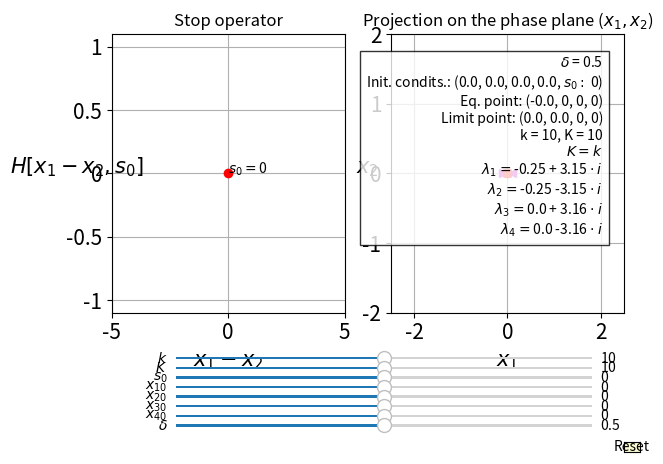

This chart was generated by the following Python code:
import matplotlib.pyplot as plt
from matplotlib.widgets import Slider, Button
from matplotlib.ticker import FuncFormatter
import numpy as np


def my_formatter(x, pos):
    if x.is_integer():
        return str(int(x))
    else:
        return str(round(x, 3))


formatter = FuncFormatter(my_formatter)

wpred = np.array([0., 0., 0., 0.])
spred = 0
arrayofs = [spred]


def vectorfield(w, t, p):
    global wpred
    global spred
    global arrayofs

    x1, x2, x3, x4 = w
    smallk, bigk, delta = p
    if t == 0:
        stop = spred
    else:
        stop = min(1.0, max(-1.0, (w[0] - w[1]) - (wpred[0] - wpred[1]) + spred))
    f = smallk * (x1 - x2) + stop
    func = np.array([x3, x4, -f - x2 * bigk, f - x4 * delta])

    wpred = w
    spred = stop
    arrayofs.append(stop)

    return func


def syssolver(func, x0, t, p, dt):
    global arrayofs
    arrayofs = [spred]
    ans = [x0]
    for i in range(len(t)):
        ans.append(ans[-1] + dt * func(ans[-1], i, p))
    return ans


bigk = 10
delta = 0.5
smallk = 10
sols = [spred]

if spred == 0:
    coeffs = [1, delta, 2 * smallk, smallk * delta, smallk * bigk]
    eigs = np.roots(coeffs)
else:
    coeffs = [1, delta, 2 * (smallk + 1), (smallk + 1) * delta, (smallk + 1) * bigk]
    eigs = np.roots(coeffs)

stoptime = 5000
numpoints = stoptime*50

t = [stoptime * float(i) / float(numpoints - 1) for i in range(numpoints)]
p = [smallk, bigk, delta]
w0 = wpred
wsol = syssolver(vectorfield, w0, t, p, (t[1] - t[0]) / 10.0)

fig, ax = plt.subplots(1, 2)
plt.subplots_adjust(left=0.1, bottom=0.3)

solx = []
for i in range(0, len(wsol)):
    solx.append(wsol[i][0] - wsol[i][1])

x1_sol = []
x2_sol = []

for n in range(len(t)):
    x1_sol.append(wsol[n][0])
    x2_sol.append(wsol[n][1])

for i in range(0, len(wsol) - 1):
    sols.append(arrayofs[i])

l, = ax[0].plot(solx, sols, lw=1)
l1, = ax[0].plot(solx[0], sols[0], 'ro')
plt.xticks(fontsize=15)
plt.yticks(fontsize=15)
l2, = ax[1].plot(x1_sol, x2_sol, lw=2)
eq1 = -sols[-1] / smallk
l4, = ax[1].plot(eq1, 0, 'kX', lw=2)
ll = -1 / smallk
rl = -ll
l5, = ax[1].plot(ll, 0, '>m', lw=3)
l6, = ax[1].plot(rl, 0, '<m', lw=2)
l7, = ax[1].plot(x1_sol[-1], x2_sol[-1], 'rx', lw=2)
l8, = ax[1].plot(w0[0], w0[1], 'ro')
cases = ['$k+1 < K$', '$k < K < k+1$', '$K < k$', '$K = k$', '$K = k + 1$']
if bigk > smallk + 1:
    case = cases[0]
elif smallk < bigk < smallk + 1:
    case = cases[1]
elif bigk < smallk:
    case = cases[2]
elif bigk == smallk:
    case = cases[3]
elif bigk == smallk + 1:
    case = cases[4]


signs = [' + ', ' ']
if eigs[0].imag > 0:
    sign1 = signs[0]
else:
    sign1 = signs[1]

if eigs[1].imag > 0:
    sign2 = signs[0]
else:
    sign2 = signs[1]

if eigs[2].imag > 0:
    sign3 = signs[0]
else:
    sign3 = signs[1]

if eigs[3].imag > 0:
    sign4 = signs[0]
else:
    sign4 = signs[1]

if np.sqrt(wsol[0][-1] ** 2 + wsol[1][-1] ** 2) > 5:
    limit_x1 = '$\infty$'
    limit_x2 = '$\infty$'
else:
    limit_x1 = str(round(wsol[0][-1], 3))
    limit_x2 = str(round(wsol[1][-1], 3))

txt = ax[1].annotate('$\delta$ = ' + str(round(delta, 2)) + '\n'
                                                            'Init. condits.: (' + str(round(w0[0], 3)) + ', ' + str(
    round(w0[1], 3)) + ', ' + str(round(w0[2], 3)) + ', ' + str(round(w0[3], 3)) + ', $s_0:$ ' + str(
    round(arrayofs[0], 4)) + ')\n'
                       ' Eq. point: (' + str(
    round(-sols[-1] / float(smallk),
          3)) + ', 0, 0, 0)\n' + 'Limit point: (' + limit_x1 + ', ' + limit_x2 + ', 0, 0)\n' +
                     'k = ' + str(smallk) + ', K = ' + str(bigk) + '\n' +
                     case + '\n' +
                     '$\lambda_1 = $' + str(
    round(eigs[0].real, 2)) + sign1 + str(round(eigs[0].imag, 2)) + ' $\cdot$ $i$' + '\n'
                                                                                     '$\lambda_2 = $' + str(
    round(eigs[1].real, 2)) + sign2 + str(round(eigs[1].imag, 2)) + ' $\cdot$ $i$' + '\n'
                                                                                     '$\lambda_3 = $' + str(
    round(eigs[2].real, 2)) + sign3 + str(round(eigs[2].imag, 2)) + ' $\cdot$ $i$' + '\n'
                                                                                     '$\lambda_4 = $' + str(
    round(eigs[3].real, 2)) + sign4 + str(round(eigs[3].imag, 2)) + ' $\cdot$ $i$', xy=(1, 1), xytext=(-15, -15),
                     fontsize=10,
                     xycoords='axes fraction', textcoords='offset points',
                     bbox=dict(facecolor='white', alpha=0.8),
                     horizontalalignment='right', verticalalignment='top')
text = ax[0].text(solx[0], sols[0], '$s_0 = $' + str(round(arrayofs[0], 4)))

ax[0].margins(x=0)
ax[1].margins(x=0)
ax[0].set_xlabel('$x_1-x_2$', fontsize=15)
ax[0].set_ylabel('$H[x_1-x_2, s_0]$', rotation=0, fontsize=15)
ax[1].set_xlabel('$x_1$', fontsize=15)
ax[1].set_ylabel('$x_2$', rotation=0, fontsize=15)
ax[1].set_title('Projection on the phase plane ($x_1, x_2$)')
ax[0].set_xlim([-5, 5])
ax[0].set_ylim([-1.1, 1.1])
ax[0].set_title('Stop operator')
ax[0].yaxis.set_major_formatter(formatter)
ax[0].yaxis.set_label_coords(-0.15, 0.48)
ax[1].yaxis.set_label_coords(-0.1, 0.48)
x1min = -2.5
x1max = 2.5
x2min = -2
x2max = 2
ax[1].set_xlim([x1min, x1max])
ax[1].set_ylim([x2min, x2max])
ax[0].tick_params(axis="x", labelsize=15)
ax[0].tick_params(axis="y", labelsize=15)
ax[1].tick_params(axis="x", labelsize=15)
ax[1].tick_params(axis="y", labelsize=15)
ax[0].grid()
ax[1].grid()

axcolor = 'lightgoldenrodyellow'

smallkval = plt.axes([0.2, 0.2, 0.65, 0.01], facecolor=axcolor)
ssmallkval = Slider(smallkval, '$k$', 0.001, 20.000, valinit=smallk, valstep=0.001)

bigkval = plt.axes([0.2, 0.18, 0.65, 0.01], facecolor=axcolor)
sbigkval = Slider(bigkval, '$K$', 0.000, 20.000, valinit=bigk, valstep=0.001)

sval = plt.axes([0.2, 0.16, 0.65, 0.01], facecolor=axcolor)
ssval = Slider(sval, '$s_0$', -1, 1, valinit=arrayofs[0], valstep=0.01)

x1val = plt.axes([0.2, 0.14, 0.65, 0.01], facecolor=axcolor)
sx1val = Slider(x1val, '$x_{10}$', -10, 10, valinit=w0[0], valstep=0.01)

x2val = plt.axes([0.2, 0.12, 0.65, 0.01], facecolor=axcolor)
sx2val = Slider(x2val, '$x_{20}$', -10, 10, valinit=w0[1], valstep=0.01)

x3val = plt.axes([0.2, 0.1, 0.65, 0.01], facecolor=axcolor)
sx3val = Slider(x3val, '$x_{30}$', -10, 10, valinit=w0[2], valstep=0.01)

x4val = plt.axes([0.2, 0.08, 0.65, 0.01], facecolor=axcolor)
sx4val = Slider(x4val, '$x_{40}$', -10, 10, valinit=w0[3], valstep=0.01)

delval = plt.axes([0.2, 0.06, 0.65, 0.01], facecolor=axcolor)
sdelval = Slider(delval, '$\delta$', 0, 1, valinit=delta, valstep=0.01)

resetax = plt.axes([0.9, 0.01, 0.025, 0.02])
button = Button(resetax, 'Reset', color=axcolor, hovercolor='0.975')


def update(val):

    global arrayofs
    global wpred
    global spred
    global txt
    global text
    spred = ssval.val
    arrayofs = [spred]

    w0 = [sx1val.val, sx2val.val, sx3val.val, sx4val.val]
    wpred = w0

    if ssval.val == 0:
        coeffs = [1, sdelval.val, 2 * ssmallkval.val, ssmallkval.val * sdelval.val, ssmallkval.val * sbigkval.val]
        eigs = np.roots(coeffs)
    else:
        coeffs = [1, sdelval.val, 2 * (ssmallkval.val + 1), (ssmallkval.val + 1) * sdelval.val,
                  (ssmallkval.val + 1) * sbigkval.val]
        eigs = np.roots(coeffs)

    txt.remove()
    text.remove()
    cases = ['$k+1 < K$', '$k < K < k+1$', '$K < k$', '$K = k$', '$K = k + 1$']
    if sbigkval.val > ssmallkval.val + 1:
        case = cases[0]
    elif ssmallkval.val < sbigkval.val < ssmallkval.val + 1:
        case = cases[1]
    elif sbigkval.val < ssmallkval.val:
        case = cases[2]
    elif sbigkval.val == ssmallkval.val:
        case = cases[3]
    elif sbigkval.val == ssmallkval.val + 1:
        case = cases[4]

    signs = [' + ', ' ']
    if eigs[0].imag > 0:
        sign1 = signs[0]
    else:
        sign1 = signs[1]

    if eigs[1].imag > 0:
        sign2 = signs[0]
    else:
        sign2 = signs[1]

    if eigs[2].imag > 0:
        sign3 = signs[0]
    else:
        sign3 = signs[1]

    if eigs[3].imag > 0:
        sign4 = signs[0]
    else:
        sign4 = signs[1]

    spred = ssval.val
    arrayofs = [ssval.val]
    numpoints = stoptime * 50

    t = [stoptime * float(i) / float(numpoints - 1) for i in range(numpoints)]
    p = [ssmallkval.val, sbigkval.val, sdelval.val]
    wsol = syssolver(vectorfield, w0, t, p, (t[1] - t[0]) / 10.0)
    x1_sol = []
    x2_sol = []

    for n in range(len(t)):
        x1_sol.append(wsol[n][0])
        x2_sol.append(wsol[n][1])

    solx = []
    for i in range(0, len(wsol)):
        solx.append(wsol[i][0] - wsol[i][1])

    sols = [ssval.val]
    for i in range(0, len(wsol) - 1):
        sols.append(arrayofs[i])

    if np.sqrt(x1_sol[-1] ** 2 + x2_sol[-1] ** 2) > 5:
        limit_x1 = '$\infty$'
        limit_x2 = '$\infty$'
    else:
        limit_x1 = str(round(x1_sol[-1], 3))
        limit_x2 = str(round(x2_sol[-1], 3))

    txt = ax[1].annotate('$\delta$ = ' + str(round(sdelval.val, 2)) + '\n'
                                                                      'Init. condits.: (' + str(
        round(w0[0], 3)) + ', ' + str(
        round(w0[1], 3)) + ', ' + str(round(w0[2], 3)) + ', ' + str(round(w0[3], 3)) + ', $s_0:$ ' + str(
        round(ssval.val, 4)) + ')\n'
                               ' Eq. point: (' + str(
        round(-sols[-1] / float(ssmallkval.val),
              3)) + ', 0, 0, 0)\n' + 'Limit point: (' + limit_x1 + ', ' + limit_x2 + ', 0, 0)\n' +
                         'k = ' + str(round(ssmallkval.val, 2)) + ', K = ' + str(round(sbigkval.val, 2)) + '\n' +
                         case + '\n' +
                         '$\lambda_1 = $' + str(
        round(eigs[0].real, 2)) + sign1 + str(round(eigs[0].imag, 2)) + ' $\cdot$ $i$' + '\n'
                                                                                         '$\lambda_2 = $' + str(
        round(eigs[1].real, 2)) + sign2 + str(round(eigs[1].imag, 2)) + ' $\cdot$ $i$' + '\n'
                                                                                         '$\lambda_3 = $' + str(
        round(eigs[2].real, 2)) + sign3 + str(round(eigs[2].imag, 2)) + ' $\cdot$ $i$' + '\n'
                                                                                         '$\lambda_4 = $' + str(
        round(eigs[3].real, 2)) + sign4 + str(round(eigs[3].imag, 2)) + ' $\cdot$ $i$', xy=(1, 1), xytext=(-15, -15),
                         fontsize=10,
                         xycoords='axes fraction', textcoords='offset points',
                         bbox=dict(facecolor='white', alpha=0.8),
                         horizontalalignment='right', verticalalignment='top')

    text = ax[0].text(solx[0], sols[0], '$s_0 = $' + str(round(ssval.val, 4)))
    eq1 = -sols[-1] / float(ssmallkval.val)
    ll = -1 / float(ssmallkval.val)
    rl = -ll

    l.set_xdata(solx)
    l.set_ydata(arrayofs)
    l1.set_xdata(solx[0])
    l1.set_ydata(sols[0])
    l2.set_xdata(x1_sol)
    l2.set_ydata(x2_sol)
    l4.set_xdata(eq1)
    l5.set_xdata(ll)
    l6.set_xdata(rl)
    l7.set_xdata(x1_sol[-1])
    l7.set_ydata(x2_sol[-2])
    l8.set_xdata(w0[0])
    l8.set_ydata(w0[1])
    fig.canvas.draw_idle()


ssmallkval.on_changed(update)
sbigkval.on_changed(update)
ssval.on_changed(update)
sdelval.on_changed(update)
sx1val.on_changed(update)
sx2val.on_changed(update)
sx3val.on_changed(update)
sx4val.on_changed(update)


def reset(event):
    ssmallkval.reset()
    sbigkval.reset()
    ssval.reset()
    sdelval.reset()
    sx1val.reset()
    sx2val.reset()
    sx3val.reset()
    sx4val.reset()


button.on_clicked(reset)

plt.show()
